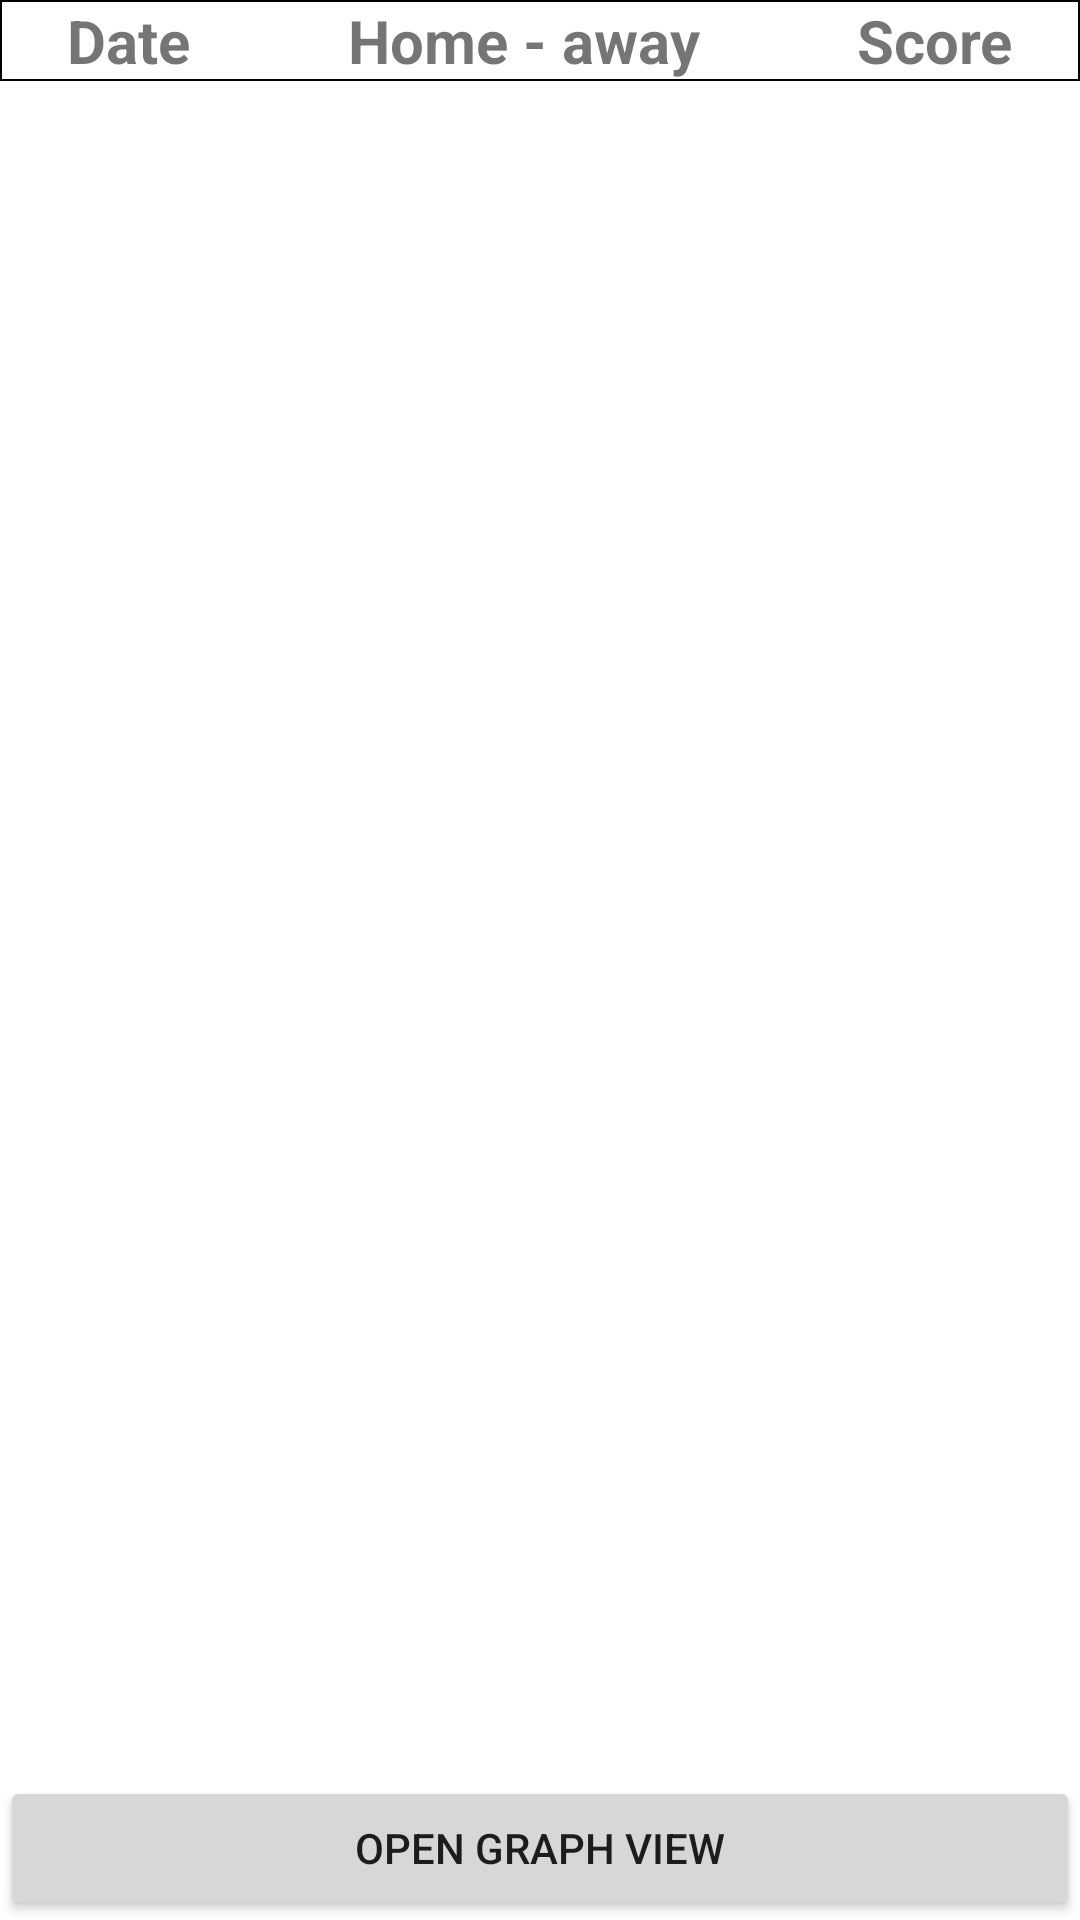

Reconstruct the res/layout file that produces this screen, plus the resources it refers to.
<!-- AndroidManifest.xml: application theme Theme.OlioHT -->
<!-- res/layout/fragment_matches.xml -->
<?xml version="1.0" encoding="utf-8"?>
<RelativeLayout
    xmlns:android="http://schemas.android.com/apk/res/android"
    xmlns:app="http://schemas.android.com/apk/res-auto"
    xmlns:tools="http://schemas.android.com/tools"
    android:layout_width="match_parent"
    android:layout_height="match_parent">

    <LinearLayout
        android:id="@+id/matchesControlBar"
        android:layout_width="match_parent"
        android:layout_height="wrap_content"
        android:layout_alignParentTop="true"
        android:fitsSystemWindows="true"
        android:background="@drawable/border"
        android:orientation="horizontal"
        android:weightSum="10">

        <TextView
            android:layout_width="wrap_content"
            android:layout_height="wrap_content"
            android:layout_weight="3"
            android:gravity="center"
            android:text="Date"
            android:textSize="20sp"
            android:textStyle="bold" />

        <TextView
            android:layout_width="wrap_content"
            android:layout_height="wrap_content"
            android:layout_weight="4"
            android:gravity="center"
            android:text="Home - away"
            android:textSize="20sp"
            android:textStyle="bold" />

        <TextView
            android:layout_width="wrap_content"
            android:layout_height="wrap_content"
            android:layout_weight="3"
            android:gravity="center"
            android:text="Score"
            android:textSize="20sp"
            android:textStyle="bold" />

    </LinearLayout>
    <androidx.recyclerview.widget.RecyclerView
        android:layout_width="match_parent"
        android:layout_height="match_parent"
        android:layout_below="@id/matchesControlBar"
        android:id="@+id/matchesRecyclerView"
        android:layout_above="@id/graphbutton"/>
    <Button
        android:layout_width="match_parent"
        android:layout_height="wrap_content"
        android:text="OPEN GRAPH VIEW"
        android:id="@+id/graphbutton"
        android:layout_alignParentBottom="true"/>



</RelativeLayout>
<!-- resources referenced by this layout -->
<resources>
  <!-- drawable border (drawable) -->
  <?xml version="1.0" encoding="utf-8"?>
  <shape xmlns:android="http://schemas.android.com/apk/res/android">
      <solid android:color="#ffffffff"/>
      <stroke android:width="0.5dp" android:color="@color/black"/>
  </shape>
  <style name="Theme.OlioHT" parent="Theme.MaterialComponents.DayNight.NoActionBar">
          
          <item name="colorPrimary">@color/purple_500</item>
          <item name="colorPrimaryVariant">@color/purple_700</item>
          <item name="colorOnPrimary">@color/white</item>
          
          <item name="colorSecondary">@color/teal_200</item>
          <item name="colorSecondaryVariant">@color/teal_700</item>
          <item name="colorOnSecondary">@color/black</item>
          
          <item name="android:statusBarColor" tools:targetApi="l">?attr/colorPrimaryVariant</item>
          
      </style>
  <!-- not gathered from this repository: default colours our renderer supplied (Android Studio template values) -->
  <color name="purple_500">#FF6200EE</color>
  <color name="purple_700">#FF3700B3</color>
  <color name="teal_200">#FF03DAC5</color>
  <color name="teal_700">#FF018786</color>
  <color name="black">#FF000000</color>
  <color name="white">#FFFFFFFF</color>
</resources>
